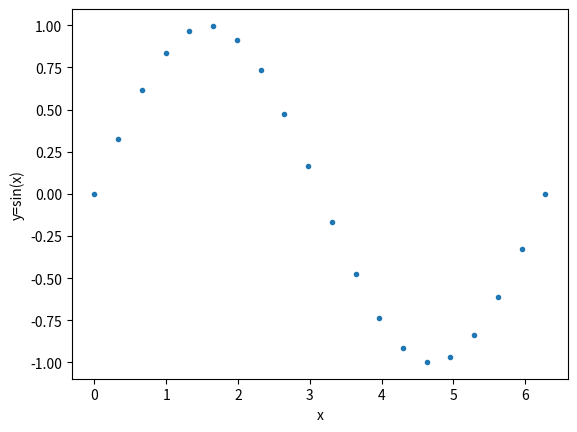

This chart was generated by the following Python code:
# import libraries
import numpy as np
import math
import matplotlib.pyplot as plt

# create array x of coordinate in 0:2pi
n = 20
x = np.linspace(0, 2.0*math.pi, num=n)

# print array to check it is correct
print(x)

# create array y of sine values
y = np.sin(x)

plt.plot(x,y,'.')
plt.xlabel('x')
plt.ylabel('y=sin(x)')


plt.show()
